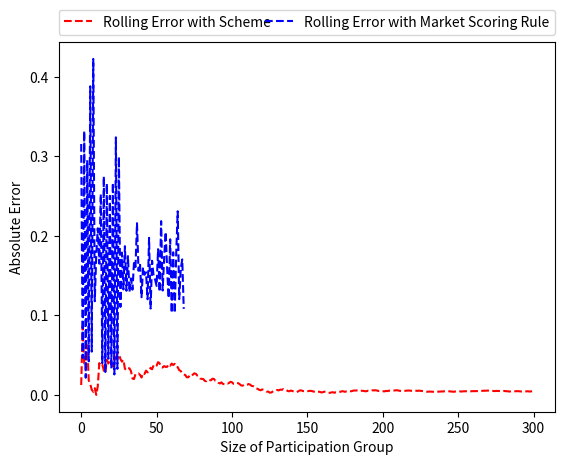

Here is the Python script that generated this plot:
from numpy.random import multivariate_normal as multi_norm
import matplotlib.pyplot as plt
import numpy as np
from numpy.random import uniform as uniform
import math
from scipy.stats import norm
from scipy.special import comb
import pprint
import random
from statistics import mean
import copy



def transform_probability(bid, mean, stddev):
	transformed_bid = float(bid - mean)/float(stddev)
	return norm.cdf(transformed_bid)

def print_cov(cov_mat):
    print("COVARIANCE MATRIX")
    print("^^^^^^^^^^^^^^^^^^^^^^^^^^^^^^^^^^^^")
    for row in cov_mat:
        total_str = ""
        for entry in row:
            total_str = total_str + "      " + str(round(entry,2))
        total_str = total_str + "\n"
        print(total_str)

def print_bids(bids):
    print("BIDS")
    print("////////////////////////////////////")
    total_str = ""
    for bid in bids:
        total_str = total_str + " " + str(round(bid, 3))
    print(total_str)

def expected_error(num_A, num_B, var_A, var_B, cov_A, cov_B, cov_AB):
    if num_A + num_B == 0:
        print("ERROR NO ONE IN CROWD")
    else:
    	# print(num_A, num_B, var_A, var_B, cov_A, cov_B, cov_AB)
        denominator = num_A + num_B
        numerator = num_A*var_A + num_B*var_B + 2*comb(num_A, 2, exact=False)*cov_A + 2*comb(num_B, 2, exact=False)*cov_B + 2*num_A*num_B*cov_AB
        return float(numerator)/float(denominator)

def utility(bid, activation_threshold, incentive, C):
    # Plug in different scoring rules
    payoff_1 = 2*bid - bid**2 - (1-bid)**2
    payoff_2 = 2*(1-bid) - bid**2 - (1-bid)**2
    # print("Payout w/o Incentive", bid*payoff_1 + (1-bid)*payoff_2 - activation_threshold)
    # print("Payout w/ Incentive", (bid*payoff_1 + (1-bid)*payoff_2 - activation_threshold + C*incentive))
    return (bid*payoff_1 + (1-bid)*payoff_2 - activation_threshold + C*incentive)

def msr_util(bid, previous_bid, activation_threshold):
    payoff_1 = 2*bid - bid**2 - (1-bid)**2
    payoff_2 = 2*(1-bid) - bid**2 - (1-bid)**2

    prev_payoff_1 = 2*previous_bid - previous_bid**2 - (1-previous_bid)**2
    prev_payoff_2 = 2*(1-previous_bid) - previous_bid**2 - (1-previous_bid)**2

    return bid*(payoff_1-prev_payoff_1) + (1-bid)*(payoff_2-prev_payoff_2) - activation_threshold

def calc_optimal(group_size, var_A, var_B, cov_A, cov_B, cov_AB):
    tc = float(cov_A + cov_B - 2*cov_AB)
    term1 = float((var_B - var_A) - (cov_B - cov_A)) / float(2*group_size*tc)
    term2 = float(cov_B - cov_AB) / float(tc)
    return term1 + term2


# Define types and their populations
type_populations = {
    "A":100,
    "B":200
}

activation_threshold = 0.15
V = 0

# Define variances, within-type covariance, across-type covariance
variances = {
    "A":5,
    "B":10
}

intra_covs = {
    "AA": 2,
    "BB": 1
}

inter_covs = {
    "AB": -2
}

# Define the covariance matrix
num_agents = sum(type_populations.values())
cov_mat = [[0 for x in range(num_agents)] for y in range(num_agents)]



agents = []
for agent_type in type_populations.keys():
    for i in range(type_populations[agent_type]):
        agents.append(agent_type)

for i in range(num_agents):
    for j in range(num_agents):
        if j < i:
            continue
        agent1 = agents[i]
        agent2 = agents[j]
        if i == j:
            cov_mat[i][j] = variances[agents[i]]
        elif (i != j) and (agent1 == agent2):
            cov_mat[i][j] = intra_covs[agent1 + agent2]
            cov_mat[j][i] = intra_covs[agent1 + agent2]
        else:
            cov_mat[i][j] = inter_covs[''.join(sorted(agent1 + agent2))]
            cov_mat[j][i] = inter_covs[''.join(sorted(agent1 + agent2))]

cov_mat = np.dot(np.matrix(cov_mat), np.matrix(cov_mat).T)
print(cov_mat)
means = [V for i in range(num_agents)]

cov_mat = cov_mat.tolist()

variances = {
    "A":cov_mat[0][0],
    "B":cov_mat[len(cov_mat) - 1][len(cov_mat) - 1]
}

intra_covs = {
    "AA": cov_mat[0][1],
    "BB": cov_mat[len(cov_mat) - 1][len(cov_mat) - 2]
}

inter_covs = {
    "AB": cov_mat[type_populations["A"] - 1][type_populations["A"] + 1]
}


msr_rolling_err_list = []
real_rolling_err_list = []

for i in range(1):
    # Convert these to probabilities
    draw = multi_norm(means, cov_mat)
    bids = []

    for i, bid in enumerate(draw):
        b = (i, transform_probability(bid, means[i], math.sqrt(variances[agents[i]])))
        bids.append(b)



    msr_bids = copy.deepcopy(bids)
    random.shuffle(msr_bids)

    # print(bids)
    # print([bid[1] for bid in bids])
    # print("MEAN", sum([bid[1] for bid in bids])/len(bids))
    realized_bids = []
    msr_realized_bids = []
    msr_rolling_err = []


    realized_payoffs = []
    realized_draws = []

    previous_bid = 0.5

    eligible_participants = []
    for bid in msr_bids:
        if msr_util(bid[1], previous_bid, activation_threshold) > 0:
            print("HER")
            eligible_participants.append(bid)

    while len(eligible_participants) > 0:
        rand_pick = int(round(uniform(0, len(eligible_participants) - 1)))
        pick = eligible_participants[rand_pick]
        previous_bid = pick[1]
        msr_realized_bids.append(previous_bid)
        msr_rolling_err.append(abs(previous_bid - 0.5))

        msr_bids.remove(pick)
        eligible_participants = []
        for bid in msr_bids:
            if msr_util(bid[1], previous_bid, activation_threshold) > 0:
                eligible_participants.append(bid)
    msr_rolling_err_list.append(msr_rolling_err)

        


    incentives_for_A = [0]
    incentives_for_B = [0]

    group_error = [0]
    expected_group_error = [0]



    # First do it with no incentive

    expected_payoffs = []
    for bid in bids:
        ep = (bid[0], utility(bid[1], activation_threshold, 0, 0))
        expected_payoffs.append(ep)

    pos_expected_payoffs = [payoff for payoff in expected_payoffs if payoff[1] > 0]

    count_A = 0
    count_B = 0
    proportion_A = [0]

    count = 0
    while len(pos_expected_payoffs) > 0:
        # print(len([bid in bids if (agents[bid[0]] == 'A')]), len([bid in bids if (agents[bid[0]] == 'B')]))
        rand_pick = int(round(uniform(0, len(pos_expected_payoffs) - 1)))
        picked_tuple = pos_expected_payoffs[rand_pick]

        picked_agent        = picked_tuple[0]
        picked_payoff       = picked_tuple[1]
        picked_bids_list    = [bid for bid in bids if bid[0] == picked_agent]
        picked_bid          = picked_bids_list[0][1]

        if agents[picked_agent] == 'A':
            count_A += 1
        else:
            count_B += 1
        count = count + 1

        proportion_A.append(float(count_A)/float(count_A + count_B))

        err_diff_for_A = expected_error(count_A, count_B, variances['A'], variances['B'], intra_covs['AA'], intra_covs['BB'], inter_covs['AB']) - expected_error(count_A + 1, count_B, variances['A'], variances['B'], intra_covs['AA'], intra_covs['BB'], inter_covs['AB'])
        err_diff_for_B = expected_error(count_A, count_B, variances['A'], variances['B'], intra_covs['AA'], intra_covs['BB'], inter_covs['AB']) - expected_error(count_A, count_B + 1, variances['A'], variances['B'], intra_covs['AA'], intra_covs['BB'], inter_covs['AB'])

        C = 0
        if err_diff_for_A < 0 and err_diff_for_B < 0:
        	# print("BOTH LOW")
        	C = min(float(1)/float(abs(err_diff_for_A)), float(1)/float(abs(err_diff_for_B)))
        elif err_diff_for_A > 0 and err_diff_for_B < 0:
        	smaller_diff = min(err_diff_for_A, err_diff_for_B)
        	C = float(1)/float(abs(smaller_diff))
        elif err_diff_for_A < 0 and err_diff_for_B > 0:
        	smaller_diff = min(err_diff_for_A, err_diff_for_B)
        	C = float(1)/float(abs(smaller_diff))
        else:
        	# both positive
        	C = -1*min(float(1)/float(abs(err_diff_for_A)), float(1)/float(abs(err_diff_for_B)))



        
        incentives_for_A.append(float(C)*float(err_diff_for_A))
        incentives_for_B.append(float(C)*float(err_diff_for_B)) 

        bids.remove(picked_bids_list[0])

        realized_bids.append(picked_bids_list[0][1])
        realized_payoffs.append((picked_agent, picked_payoff))
        realized_draws.append(draw[picked_bids_list[0][0]])

        # print(np.mean(realized_bids))
        group_error.append((sum(realized_bids)/len(realized_bids) - 0.5)**2)
        expected_group_error.append(expected_error(count_A, count_B, variances['A'], variances['B'], intra_covs['AA'], intra_covs['BB'], inter_covs['AB']))


        favored = ''
        if err_diff_for_A > err_diff_for_B:
        	favored = 'A'
        else:
        	favored = 'B'
        # print("Favored", favored, "Incentive A", C*err_diff_for_A, "Incentive B", C*err_diff_for_B)
        expected_payoffs = []
        for bid in bids:
            incentive_A = float(err_diff_for_A)
            incentive_B = float(err_diff_for_B)
            incentive = 0
            if agents[bid[0]] == 'A':
                incentive = incentive_A
                # if err_diff_for_A > err_diff_for_B:
                # 	C = float(1)/float(err_diff_for_A)
                # else:
                # 	C = abs(float(1)/float(err_diff_for_A))
            else:
                incentive = incentive_B
                # if err_diff_for_B > err_diff_for_A:
                # 	C = float(1)/float(err_diff_for_B)
                # else:
                # 	C = abs(float(1)/float(err_diff_for_B))
            ep = (bid[0], utility(bid[1], activation_threshold, incentive, C))
            # ep = (bid[0], utility(bid[1], activation_threshold, 0, 0))
            expected_payoffs.append(ep)
        pos_expected_payoffs = [payoff for payoff in expected_payoffs if payoff[1] > 0]

        while ((len(pos_expected_payoffs) == 0)):
            if abs(C) < 0.001:
                break
            C = 0.9*C
            print(C)
            expected_payoffs = []
            for bid in bids:
                incentive_A = float(err_diff_for_A)
                incentive_B = float(err_diff_for_B)
                incentive = 0
                if agents[bid[0]] == 'A':
                    incentive = incentive_A
                    # if err_diff_for_A > err_diff_for_B:
                    #   C = float(1)/float(err_diff_for_A)
                    # else:
                    #   C = abs(float(1)/float(err_diff_for_A))
                else:
                    incentive = incentive_B
                    # if err_diff_for_B > err_diff_for_A:
                    #   C = float(1)/float(err_diff_for_B)
                    # else:
                    #   C = abs(float(1)/float(err_diff_for_B))
                ep = (bid[0], utility(bid[1], activation_threshold, incentive, C))
                # ep = (bid[0], utility(bid[1], activation_threshold, 0, 0))
                expected_payoffs.append(ep)
            pos_expected_payoffs = [payoff for payoff in expected_payoffs if payoff[1] > 0]

    proportion_A_optimal = [0]
    for i in range(len(realized_bids)):
        group_size = 1 + i
        if group_size == 1:
            if variances['A'] < variances['B']:
                proportion_A_optimal.append(1)
            else:
                proportion_A_optimal.append(0)
        else:
            proportion_A_optimal.append(calc_optimal(group_size, variances['A'], variances['B'], intra_covs['AA'], intra_covs['BB'], inter_covs['AB']))

    real_rolling_err = []
    bid_list = []
    for bid in realized_bids:
        bid_list.append(bid)
        real_rolling_err.append(abs(sum(bid_list)/len(bid_list) - 0.5))

    real_rolling_err_list.append(real_rolling_err)

print(len(real_rolling_err_list[0]), len(msr_rolling_err_list[0]))
average_msr = []
average_scheme = []

for j in range(len(real_rolling_err_list[0])):
    index_vals = []
    for i in range(len(real_rolling_err_list)):
        index_vals.append(real_rolling_err_list[i][j])
    average_scheme.append(sum(index_vals)/len(index_vals))

print(len(msr_rolling_err_list[0]))
for j in range(len(msr_rolling_err_list[0])):
    index_vals = []
    for i in range(len(msr_rolling_err_list)):
        index_vals.append(msr_rolling_err_list[i][j])
    average_msr.append(sum(index_vals)/len(index_vals))

print(len(average_msr), len(average_scheme))

plt.figure(2)
x = range(len(average_scheme))
y = range(len(average_msr))
line7, = plt.plot(x, average_scheme, 'r--', label="Rolling Error with Scheme")
line8, = plt.plot(y, average_msr, 'b--', label="Rolling Error with Market Scoring Rule")
plt.legend(bbox_to_anchor=(0., 1.02, 1., .102), loc=3,
           ncol=2, mode="expand", borderaxespad=0.)
plt.xlabel("Size of Participation Group")
plt.ylabel("Absolute Error")
plt.show()






